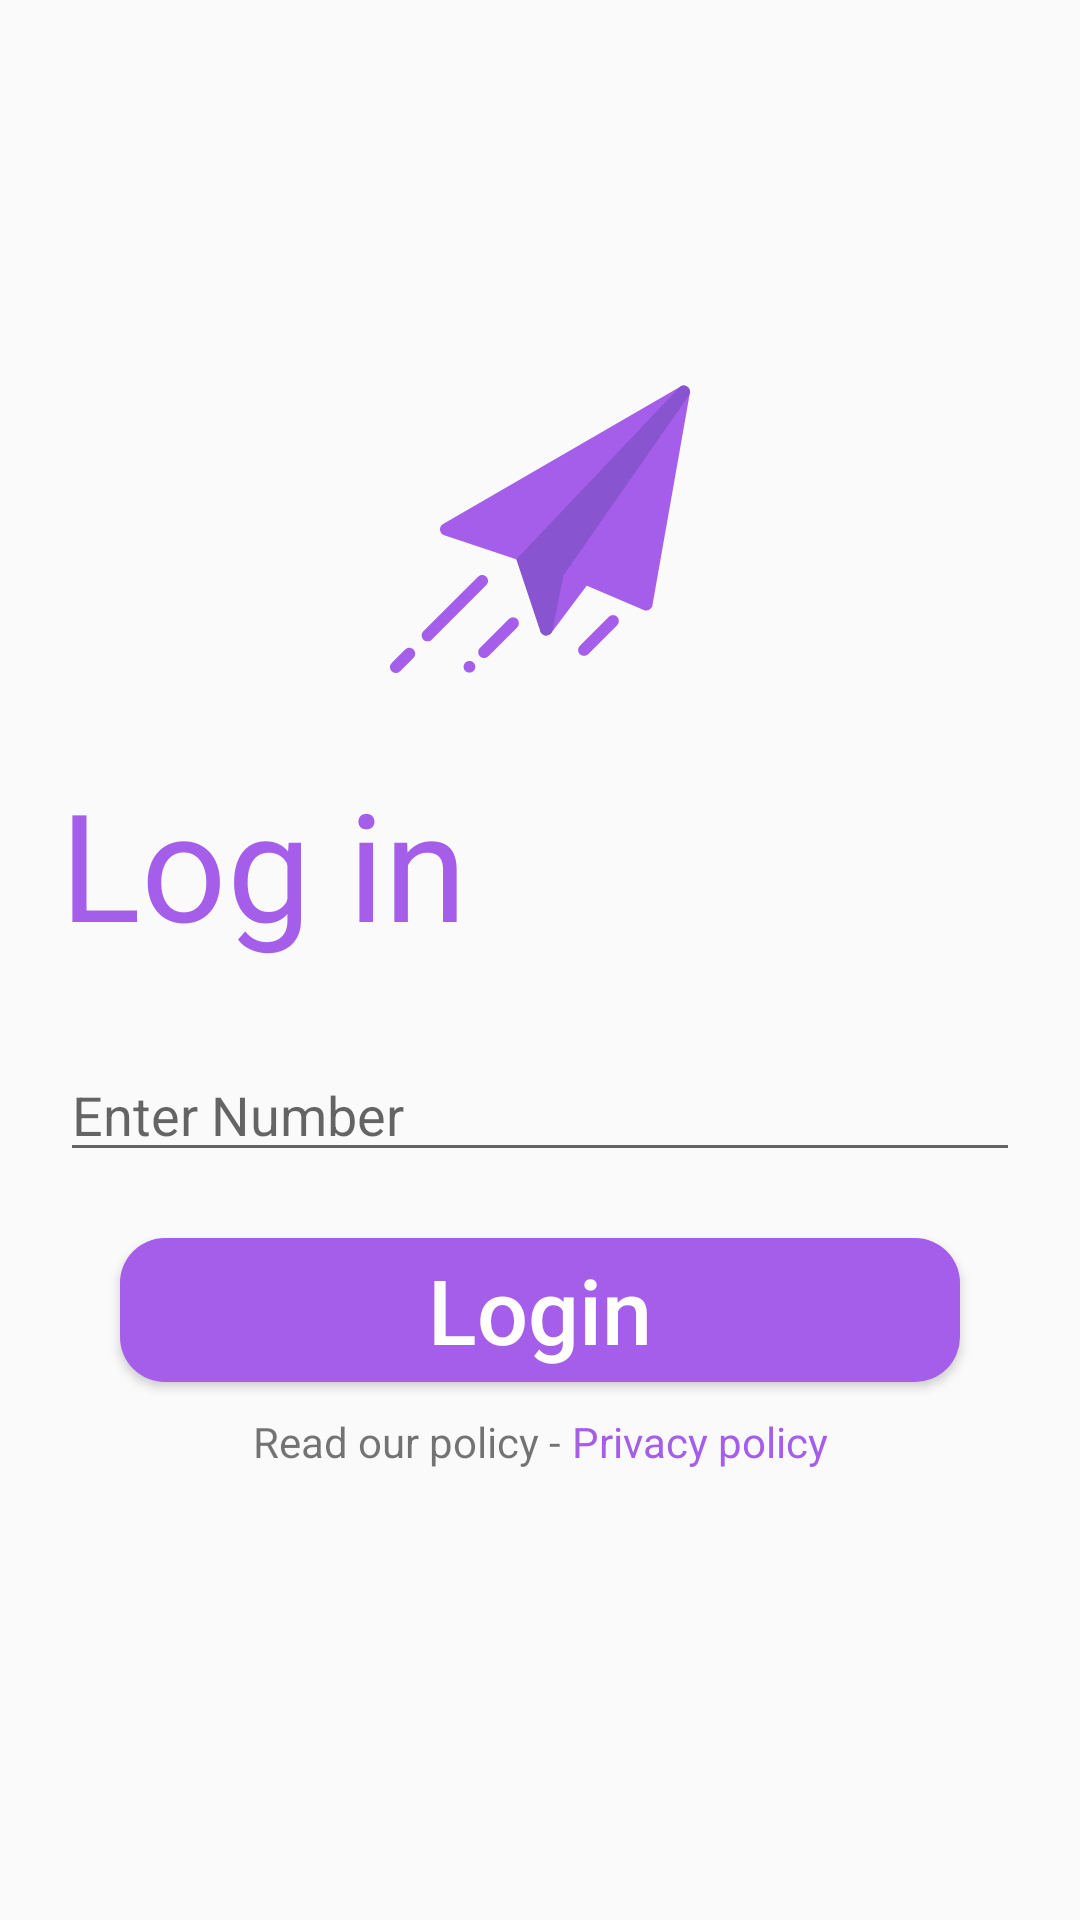

This screen was rendered from an Android layout file. Write that file and the resources it references.
<!-- AndroidManifest.xml: application theme AppTheme -->
<!-- res/layout/fragment_login_activity.xml -->
<?xml version="1.0" encoding="utf-8"?>
<androidx.constraintlayout.widget.ConstraintLayout xmlns:android="http://schemas.android.com/apk/res/android"
    xmlns:app="http://schemas.android.com/apk/res-auto"
    xmlns:tools="http://schemas.android.com/tools"
    android:id="@+id/loginLayout"
    android:layout_width="match_parent"
    android:layout_height="match_parent"
    tools:context=".LoginActivity">

    

    <androidx.constraintlayout.widget.ConstraintLayout
        android:layout_width="match_parent"
        android:layout_height="wrap_content"
        app:layout_constraintBottom_toBottomOf="parent"
        app:layout_constraintTop_toTopOf="parent">

        <androidx.appcompat.widget.AppCompatImageView
            android:id="@+id/app_logo"
            android:layout_width="100dp"
            android:layout_height="100dp"
            app:layout_constraintLeft_toLeftOf="parent"
            app:layout_constraintRight_toRightOf="parent"
            app:layout_constraintTop_toTopOf="parent"
            app:srcCompat="@drawable/ic_logo" />

        <LinearLayout
            android:layout_width="match_parent"
            android:layout_height="wrap_content"
            android:layout_marginTop="10dp"
            android:orientation="vertical"
            android:padding="20dp"
            app:layout_constraintTop_toBottomOf="@id/app_logo"
            tools:layout_editor_absoluteX="0dp">

            <LinearLayout
                android:layout_width="match_parent"
                android:layout_height="70dp"
                android:layout_marginBottom="25dp"
                android:orientation="vertical">

                <TextView
                    android:layout_width="match_parent"
                    android:layout_height="match_parent"
                    android:text="Log in"
                    android:textColor="@color/colorAccent"
                    android:textSize="50sp" />
            </LinearLayout>

            <LinearLayout
                android:layout_width="match_parent"
                android:layout_height="match_parent"
                android:orientation="vertical">

                <EditText
                    android:id="@+id/user_number"
                    android:layout_width="match_parent"
                    android:layout_height="wrap_content"
                    android:hint="Enter Number"
                    android:inputType="phone" />


                <Button
                    android:id="@+id/Login"
                    android:layout_width="match_parent"
                    android:layout_height="wrap_content"
                    android:layout_marginStart="20dp"
                    android:layout_marginTop="22dp"
                    android:layout_marginEnd="20dp"
                    android:background="@drawable/authbutton"
                    android:text="@string/Login"
                    android:textAllCaps="false"
                    android:textColor="#fff"
                    android:textSize="30sp" />

                <LinearLayout
                    android:layout_width="match_parent"
                    android:layout_height="30dp"
                    android:layout_marginStart="20dp"
                    android:layout_marginTop="5dp"
                    android:layout_marginEnd="20dp"
                    android:gravity="center"
                    android:orientation="horizontal">

                    <TextView

                        android:layout_width="wrap_content"
                        android:layout_height="wrap_content"
                        android:gravity="center"
                        android:text="Read our policy - "
                        android:textAlignment="center" />

                    <TextView
                        android:id="@+id/signup"
                        android:layout_width="wrap_content"
                        android:layout_height="wrap_content"
                        android:text="Privacy policy"
                        android:textAlignment="center"
                        android:textColor="@color/colorAccent" />
                </LinearLayout>
            </LinearLayout>
        </LinearLayout>
    </androidx.constraintlayout.widget.ConstraintLayout>

    <androidx.core.widget.ContentLoadingProgressBar
        android:layout_width="50dp"
        android:layout_height="50dp"
        android:layout_marginTop="0dp"
        app:layout_constraintBottom_toBottomOf="parent"
        app:layout_constraintLeft_toLeftOf="parent"
        app:layout_constraintRight_toRightOf="parent"
        app:layout_constraintTop_toTopOf="parent"

        />

</androidx.constraintlayout.widget.ConstraintLayout>
<!-- resources referenced by this layout -->
<resources>
  <color name="colorAccent">#a55eea</color>
  <!-- drawable authbutton (drawable) -->
  <?xml version="1.0" encoding="utf-8"?>
  <shape xmlns:android="http://schemas.android.com/apk/res/android">
  
      <solid android:color="@color/colorPrimary" />
      <corners android:radius="15dp" />
  
  
  </shape>
  <!-- drawable ic_logo: vector/xml drawable (drawable, 3171 chars, omitted) -->
  <string name="Login">Login</string>
  <style name="AppTheme" parent="Theme.AppCompat.Light.DarkActionBar">
          
          <item name="colorPrimary">@color/colorPrimary</item>
          <item name="colorPrimaryDark">@color/colorPrimaryDark</item>
          <item name="colorAccent">@color/colorAccent</item>
      </style>
  <color name="colorPrimary">#a55eea</color>
  <color name="colorPrimaryDark">#8854d0</color>
</resources>
